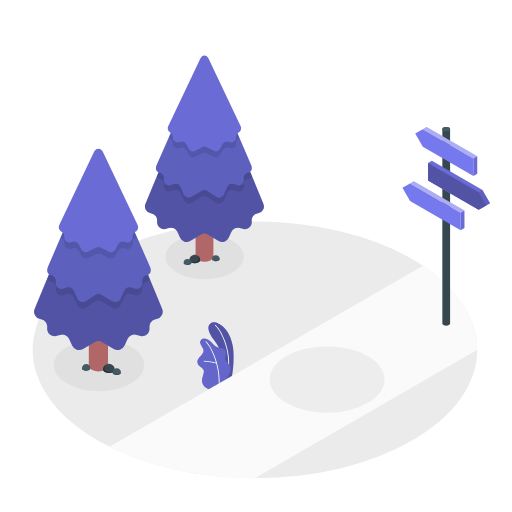
t = 0.00 s
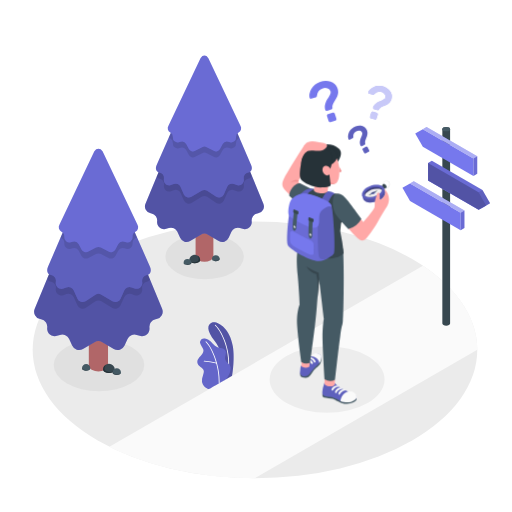
t = 0.70 s
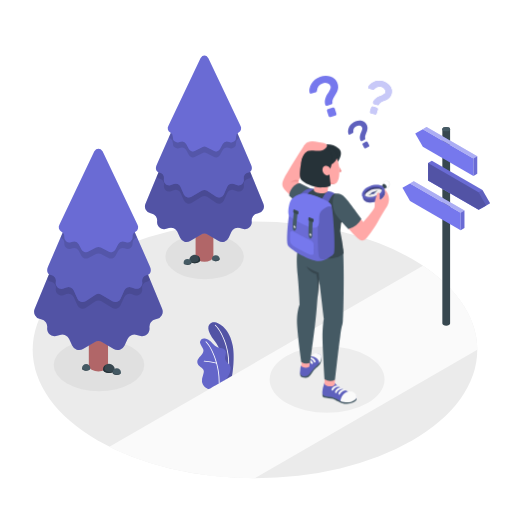
t = 0.89 s
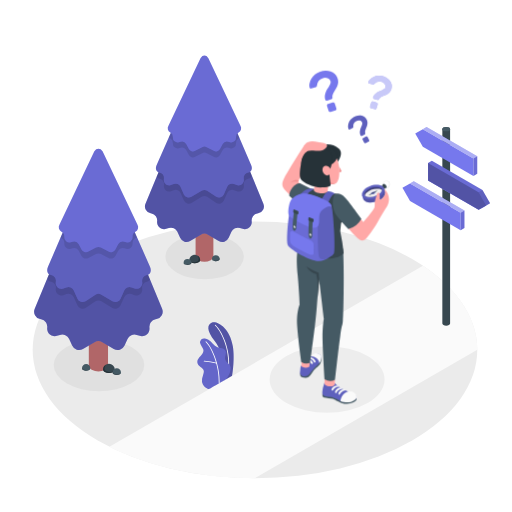
t = 1.08 s
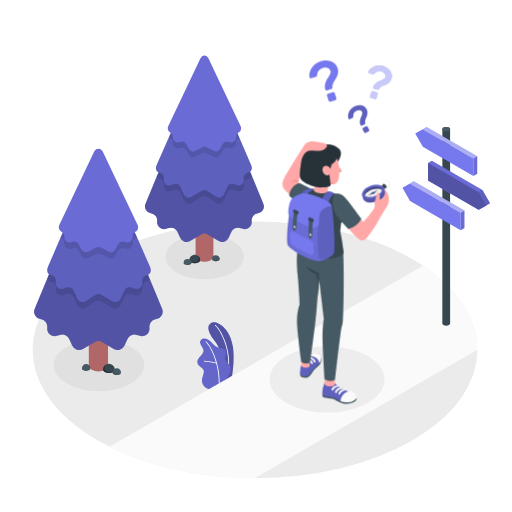
t = 1.45 s
t = 1.83 s: frame unchanged from t = 1.08 s, image omitted

The animated SVG that drew these frames (rendered in a browser with its animation timeline set to each time). Animation: 3 CSS @keyframes rules; one cycle of 2.20 s, repeats indefinitely.

<svg class="animated" id="freepik_stories-lost" xmlns="http://www.w3.org/2000/svg" viewBox="0 0 500 500" version="1.1" xmlnsxlink="http://www.w3.org/1999/xlink" xmlnssvgjs="http://svgjs.com/svgjs"><style>svg#freepik_stories-lost:not(.animated) .animable {opacity: 0;}svg#freepik_stories-lost.animated #freepik--question-marks--inject-5 {animation: 0.7s 1 forwards ease-in slideUp,1.5s Infinite  linear floating;animation-delay: 0s,0.7s;}svg#freepik_stories-lost.animated #freepik--Character--inject-5 {animation: 0.5s 1 forwards cubic-bezier(.36,-0.01,.5,1.38) slideLeft;animation-delay: 0s;}            @keyframes slideUp {                0% {                    opacity: 0;                    transform: translateY(30px);                }                100% {                    opacity: 1;                    transform: inherit;                }            }                    @keyframes floating {                0% {                    opacity: 1;                    transform: translateY(0px);                }                50% {                    transform: translateY(-10px);                }                100% {                    opacity: 1;                    transform: translateY(0px);                }            }                    @keyframes slideLeft {                0% {                    opacity: 0;                    transform: translateX(-30px);                }                100% {                    opacity: 1;                    transform: translateX(0);                }            }        </style><g id="freepik--Floor--inject-5" class="animable" style="transform-origin: 249px 341.6px;"><g id="freepik--floor--inject-5" class="animable" style="transform-origin: 249px 341.6px;"><ellipse id="freepik--floor--inject-5" cx="249" cy="341.6" rx="217.1" ry="125.34" style="fill: rgb(235, 235, 235); transform-origin: 249px 341.6px;" class="animable"></ellipse><path id="freepik--Road--inject-5" d="M466.1,341.48c-.05-28.74-17.12-57.47-51.2-80.73l-1.83-1.23L106.83,436.33h0l1.89.93C149,457,198.9,466.91,248.78,466.94Z" style="fill: rgb(250, 250, 250); transform-origin: 286.465px 363.23px;" class="animable"></path></g></g><g id="freepik--Shadows--inject-5" class="animable" style="transform-origin: 214.03px 315.835px;"><ellipse id="freepik--Shadow--inject-5" cx="199.81" cy="250.7" rx="38.24" ry="22.08" style="fill: rgb(224, 224, 224); transform-origin: 199.81px 250.7px;" class="animable"></ellipse><g id="freepik--shadow--inject-5"><ellipse cx="319.42" cy="370.63" rx="56.15" ry="32.42" style="opacity: 0.05; transform-origin: 319.42px 370.63px;" class="animable"></ellipse></g><ellipse id="freepik--shadow--inject-5" cx="96.67" cy="356.54" rx="44.18" ry="25.51" style="fill: rgb(224, 224, 224); transform-origin: 96.67px 356.54px;" class="animable"></ellipse></g><g id="freepik--Trees--inject-5" class="animable" style="transform-origin: 145.528px 217.075px;"><g id="freepik--Pine--inject-5" class="animable" style="transform-origin: 199.653px 156.545px;"><path d="M191,143.5v107c0,1.28.85,2.57,2.55,3.55a13.62,13.62,0,0,0,12.28,0c1.7-1,2.55-2.27,2.55-3.55v-107Z" style="fill: rgb(177, 102, 104); transform-origin: 199.69px 199.506px;" id="el4jsvg3gi6vd" class="animable"></path><path d="M257.21,198.86,203.4,68.9h-7.5l-53.82,130a6.89,6.89,0,0,0,5,9.38l.88.17a6.87,6.87,0,0,1,5.48,7.6h0a6.89,6.89,0,0,0,8.85,7.43l2.66-.82a6.87,6.87,0,0,1,8.28,3.73l2.68,5.9a6.88,6.88,0,0,0,9.77,3.08l10.44-6.19a6.85,6.85,0,0,1,7,0l10.44,6.19a6.88,6.88,0,0,0,9.77-3.08l2.67-5.9a6.88,6.88,0,0,1,8.29-3.73l2.66.81a6.87,6.87,0,0,0,8.84-7.42h0a6.89,6.89,0,0,1,5.49-7.6l.88-.17A6.88,6.88,0,0,0,257.21,198.86Z" style="fill: rgb(118, 120, 237); transform-origin: 199.653px 152.615px;" id="elbuoy20x242e" class="animable"></path><g id="elwmqcgl8kws"><path d="M257.21,198.86,203.4,68.9h-7.5l-53.82,130a6.89,6.89,0,0,0,5,9.38l.88.17a6.87,6.87,0,0,1,5.48,7.6h0a6.89,6.89,0,0,0,8.85,7.43l2.66-.82a6.87,6.87,0,0,1,8.28,3.73l2.68,5.9a6.88,6.88,0,0,0,9.77,3.08l10.44-6.19a6.85,6.85,0,0,1,7,0l10.44,6.19a6.88,6.88,0,0,0,9.77-3.08l2.67-5.9a6.88,6.88,0,0,1,8.29-3.73l2.66.81a6.87,6.87,0,0,0,8.84-7.42h0a6.89,6.89,0,0,1,5.49-7.6l.88-.17A6.88,6.88,0,0,0,257.21,198.86Z" style="opacity: 0.3; transform-origin: 199.653px 152.615px;" class="animable"></path></g><g id="elq1yhfyxr78"><path d="M189.89,83.42l6-13.66h7.5l9.94,23.15,32.48,78.43a4,4,0,0,1-3.39,3.22h0a5.2,5.2,0,0,0-4.32,5.73l.11,1a5.19,5.19,0,0,1-7,5.46l-2.66-1a5.2,5.2,0,0,0-6.6,2.74l-3.3,7.41a5.22,5.22,0,0,1-7.42,2.35l-8.92-6a5.2,5.2,0,0,0-5.33,0l-9.95,6a5.22,5.22,0,0,1-7.42-2.35l-3.3-7.41a5.2,5.2,0,0,0-6.6-2.74l-2.66,1a5.2,5.2,0,0,1-7-5.46l.12-1a5.2,5.2,0,0,0-4.32-5.73,3.92,3.92,0,0,1-2.88-1.92Z" style="opacity: 0.1; transform-origin: 199.39px 134.369px;" class="animable"></path></g><path d="M245.21,161.08,203.4,63.71h-7.5L153,161.08c-1.54,3.13-.66,6.86,2.79,7.43a5.2,5.2,0,0,1,4.32,5.73l-.12,1a5.21,5.21,0,0,0,7,5.47l2.66-1a5.2,5.2,0,0,1,6.6,2.74l3.3,7.41a5.2,5.2,0,0,0,7.42,2.35l9.95-5.94a5.2,5.2,0,0,1,5.33,0l8.92,5.94a5.2,5.2,0,0,0,7.42-2.35l3.3-7.41a5.2,5.2,0,0,1,6.6-2.74l2.66,1a5.2,5.2,0,0,0,7-5.47l-.11-1a5.21,5.21,0,0,1,4.32-5.74h0C245.88,167.94,246.76,164.21,245.21,161.08Z" style="fill: rgb(118, 120, 237); transform-origin: 199.107px 128.329px;" id="els3qj02td83k" class="animable"></path><g id="elirr1ympjdv"><path d="M245.21,161.08,203.4,63.71h-7.5L153,161.08c-1.54,3.13-.66,6.86,2.79,7.43a5.2,5.2,0,0,1,4.32,5.73l-.12,1a5.21,5.21,0,0,0,7,5.47l2.66-1a5.2,5.2,0,0,1,6.6,2.74l3.3,7.41a5.2,5.2,0,0,0,7.42,2.35l9.95-5.94a5.2,5.2,0,0,1,5.33,0l8.92,5.94a5.2,5.2,0,0,0,7.42-2.35l3.3-7.41a5.2,5.2,0,0,1,6.6-2.74l2.66,1a5.2,5.2,0,0,0,7-5.47l-.11-1a5.21,5.21,0,0,1,4.32-5.74h0C245.88,167.94,246.76,164.21,245.21,161.08Z" style="opacity: 0.2; transform-origin: 199.107px 128.329px;" class="animable"></path></g><g id="el0avu5rwdd03t"><path d="M195.9,63.71h7.5l30.47,70.95a4.25,4.25,0,0,1-.77.54l-.23.13a4.72,4.72,0,0,0-2.38,4.49h0a4.68,4.68,0,0,1-5.86,4.93l-1.82-.48a4.68,4.68,0,0,0-5.32,2.32L215,151.24a4.7,4.7,0,0,1-6.3,1.94l-6.88-3.6a4.69,4.69,0,0,0-4.34,0l-6.88,3.6a4.7,4.7,0,0,1-6.3-1.94l-2.49-4.65a4.69,4.69,0,0,0-5.33-2.32l-1.81.48a4.68,4.68,0,0,1-5.86-4.93,4.69,4.69,0,0,0-2.38-4.48l-.23-.13a4.73,4.73,0,0,1-1.29-1.09Z" style="opacity: 0.1; transform-origin: 199.39px 108.709px;" class="animable"></path></g><path d="M234.8,122.78,203.37,56.71l-.25-.4a4,4,0,0,0-6.94,0l-.25.41L164.5,122.78a4.68,4.68,0,0,0,1.7,6.55l.23.13a4.7,4.7,0,0,1,2.38,4.48,4.68,4.68,0,0,0,5.86,4.93l1.81-.48a4.7,4.7,0,0,1,5.33,2.32l2.49,4.65a4.69,4.69,0,0,0,6.3,1.94l6.88-3.59a4.69,4.69,0,0,1,4.34,0l6.88,3.59a4.69,4.69,0,0,0,6.3-1.94l2.49-4.65a4.69,4.69,0,0,1,5.32-2.32l1.82.48a4.68,4.68,0,0,0,5.86-4.93h0a4.7,4.7,0,0,1,2.38-4.48l.23-.13A4.68,4.68,0,0,0,234.8,122.78Z" style="fill: rgb(118, 120, 237); transform-origin: 199.65px 101.065px;" id="elvftsakisi8d" class="animable"></path><g id="ell0wtnlz8kan"><path d="M234.8,122.78,203.37,56.71l-.25-.4a4,4,0,0,0-6.94,0l-.25.41L164.5,122.78a4.68,4.68,0,0,0,1.7,6.55l.23.13a4.7,4.7,0,0,1,2.38,4.48,4.68,4.68,0,0,0,5.86,4.93l1.81-.48a4.7,4.7,0,0,1,5.33,2.32l2.49,4.65a4.69,4.69,0,0,0,6.3,1.94l6.88-3.59a4.69,4.69,0,0,1,4.34,0l6.88,3.59a4.69,4.69,0,0,0,6.3-1.94l2.49-4.65a4.69,4.69,0,0,1,5.32-2.32l1.82.48a4.68,4.68,0,0,0,5.86-4.93h0a4.7,4.7,0,0,1,2.38-4.48l.23-.13A4.68,4.68,0,0,0,234.8,122.78Z" style="opacity: 0.1; transform-origin: 199.65px 101.065px;" class="animable"></path></g><path d="M195.46,253.82a5.34,5.34,0,0,0-10.67,0v.3a2.73,2.73,0,0,0,1.56,2,8.37,8.37,0,0,0,7.55,0,2.75,2.75,0,0,0,1.56-2v-.3Z" style="fill: rgb(55, 71, 79); transform-origin: 190.125px 252.865px;" id="elbkvjz932mo6" class="animable"></path><path d="M193.9,256.15a2.75,2.75,0,0,0,1.56-2v-.3a5.33,5.33,0,0,0-2.78-4.53c0,.06,2.66,3.35.72,5.55-1.34,1.52-6,1.8-8,.6a3.61,3.61,0,0,0,.92.71A8.37,8.37,0,0,0,193.9,256.15Z" style="fill: rgb(38, 50, 56); transform-origin: 190.43px 253.196px;" id="elrsi7gwmofh" class="animable"></path><path d="M186.83,256.51a3.77,3.77,0,0,0-7.53,0v.21a1.93,1.93,0,0,0,1.1,1.43,5.89,5.89,0,0,0,5.33,0,1.93,1.93,0,0,0,1.1-1.43.41.41,0,0,0,0-.11A.34.34,0,0,0,186.83,256.51Z" style="fill: rgb(69, 90, 100); transform-origin: 183.067px 255.861px;" id="elr1ru9dr4c2b" class="animable"></path><path d="M185.73,258.15a1.93,1.93,0,0,0,1.1-1.43.41.41,0,0,0,0-.11.34.34,0,0,0,0-.1,3.71,3.71,0,0,0-.25-1.25c.09,1.61-.67,2.59-3.05,2.9s-3.94-.71-4.14-1.08a2.14,2.14,0,0,0,1,1.07A5.89,5.89,0,0,0,185.73,258.15Z" style="fill: rgb(55, 71, 79); transform-origin: 183.112px 257.025px;" id="el018pf3zaqtom" class="animable"></path><path d="M214.46,252.74a3.74,3.74,0,0,0-7.47,0,.34.34,0,0,0,0,.1.41.41,0,0,0,0,.11,1.88,1.88,0,0,0,1.09,1.42,5.87,5.87,0,0,0,5.29,0,1.91,1.91,0,0,0,1.09-1.42v-.21Z" style="fill: rgb(69, 90, 100); transform-origin: 210.723px 252.097px;" id="el8rywnrqa4ah" class="animable"></path><path d="M213.37,254.37a1.91,1.91,0,0,0,1.09-1.42v-.21a3.6,3.6,0,0,0-.25-1.24c.09,1.6-.67,2.57-3,2.87s-3.91-.7-4.11-1.06a2.16,2.16,0,0,0,1,1.06A5.87,5.87,0,0,0,213.37,254.37Z" style="fill: rgb(55, 71, 79); transform-origin: 210.78px 253.247px;" id="el3jh6kg59pxg" class="animable"></path></g><g id="freepik--pine--inject-5" class="animable" style="transform-origin: 96.0978px 255.667px;"><path d="M105.5,241.57V357.16c0,1.39-.92,2.78-2.75,3.84a14.72,14.72,0,0,1-13.28,0c-1.83-1.06-2.74-2.45-2.74-3.84V241.57Z" style="fill: rgb(177, 102, 104); transform-origin: 96.115px 302.076px;" id="el3yzs2btgdzl" class="animable"></path><path d="M33.91,301.4,92.06,161h8.1l58.16,140.46a7.43,7.43,0,0,1-5.42,10.13l-1,.19a7.44,7.44,0,0,0-5.93,8.21h0a7.43,7.43,0,0,1-9.56,8l-2.87-.88a7.43,7.43,0,0,0-9,4l-2.89,6.38a7.43,7.43,0,0,1-10.56,3.32L99.9,334.12a7.46,7.46,0,0,0-7.58,0L81,340.81a7.43,7.43,0,0,1-10.56-3.32l-2.89-6.38a7.43,7.43,0,0,0-9-4l-2.88.88a7.43,7.43,0,0,1-9.56-8h0a7.42,7.42,0,0,0-5.92-8.21l-1-.19A7.43,7.43,0,0,1,33.91,301.4Z" style="fill: rgb(118, 120, 237); transform-origin: 96.0978px 251.426px;" id="elo7rg0fgi1f" class="animable"></path><g id="elsoung0x68c"><path d="M33.91,301.4,92.06,161h8.1l58.16,140.46a7.43,7.43,0,0,1-5.42,10.13l-1,.19a7.44,7.44,0,0,0-5.93,8.21h0a7.43,7.43,0,0,1-9.56,8l-2.87-.88a7.43,7.43,0,0,0-9,4l-2.89,6.38a7.43,7.43,0,0,1-10.56,3.32L99.9,334.12a7.46,7.46,0,0,0-7.58,0L81,340.81a7.43,7.43,0,0,1-10.56-3.32l-2.89-6.38a7.43,7.43,0,0,0-9-4l-2.88.88a7.43,7.43,0,0,1-9.56-8h0a7.42,7.42,0,0,0-5.92-8.21l-1-.19A7.43,7.43,0,0,1,33.91,301.4Z" style="opacity: 0.3; transform-origin: 96.0978px 251.426px;" class="animable"></path></g><g id="elx8da2qktwp"><path d="M106.66,176.64l-6.5-14.76h-8.1l-10.74,25-35.1,84.76a4.32,4.32,0,0,0,3.66,3.47h0a5.63,5.63,0,0,1,4.67,6.2l-.12,1.08a5.62,5.62,0,0,0,7.58,5.9l2.87-1.1a5.63,5.63,0,0,1,7.14,3l3.56,8a5.61,5.61,0,0,0,8,2.54l9.65-6.42a5.6,5.6,0,0,1,5.75,0l10.77,6.42a5.62,5.62,0,0,0,8-2.54l3.56-8a5.63,5.63,0,0,1,7.14-3l2.87,1.1a5.62,5.62,0,0,0,7.58-5.9l-.12-1.08a5.63,5.63,0,0,1,4.67-6.2,4.22,4.22,0,0,0,3.11-2.07Z" style="opacity: 0.1; transform-origin: 96.39px 231.701px;" class="animable"></path></g><path d="M46.87,260.56,92.06,155.34h8.1l46.32,105.22c1.66,3.39.71,7.42-3,8a5.63,5.63,0,0,0-4.67,6.2l.12,1.07a5.62,5.62,0,0,1-7.58,5.9l-2.87-1.09a5.63,5.63,0,0,0-7.14,3l-3.56,8a5.63,5.63,0,0,1-8,2.54L99,287.75a5.6,5.6,0,0,0-5.75,0l-9.65,6.43a5.63,5.63,0,0,1-8-2.54l-3.56-8a5.63,5.63,0,0,0-7.14-3L62,281.76a5.62,5.62,0,0,1-7.58-5.9l.12-1.08a5.62,5.62,0,0,0-4.67-6.19h0C46.16,268,45.2,263.94,46.87,260.56Z" style="fill: rgb(118, 120, 237); transform-origin: 96.6728px 225.152px;" id="eljlx6edkfon" class="animable"></path><g id="elj7do72xyx6"><path d="M46.87,260.56,92.06,155.34h8.1l46.32,105.22c1.66,3.39.71,7.42-3,8a5.63,5.63,0,0,0-4.67,6.2l.12,1.07a5.62,5.62,0,0,1-7.58,5.9l-2.87-1.09a5.63,5.63,0,0,0-7.14,3l-3.56,8a5.63,5.63,0,0,1-8,2.54L99,287.75a5.6,5.6,0,0,0-5.75,0l-9.65,6.43a5.63,5.63,0,0,1-8-2.54l-3.56-8a5.63,5.63,0,0,0-7.14-3L62,281.76a5.62,5.62,0,0,1-7.58-5.9l.12-1.08a5.62,5.62,0,0,0-4.67-6.19h0C46.16,268,45.2,263.94,46.87,260.56Z" style="opacity: 0.2; transform-origin: 96.6728px 225.152px;" class="animable"></path></g><g id="eledf50a5syk"><path d="M100.16,155.34h-8.1L59.13,232a4.92,4.92,0,0,0,.83.58l.25.14a5.06,5.06,0,0,1,2.57,4.85h0a5.07,5.07,0,0,0,6.34,5.33l2-.52a5.05,5.05,0,0,1,5.75,2.5l2.7,5a5.05,5.05,0,0,0,6.8,2.09l7.44-3.88a5,5,0,0,1,4.69,0l7.43,3.88a5.07,5.07,0,0,0,6.81-2.09l2.69-5a5.07,5.07,0,0,1,5.76-2.5l2,.52a5.06,5.06,0,0,0,6.33-5.33,5.07,5.07,0,0,1,2.57-4.84l.26-.15a4.75,4.75,0,0,0,1.38-1.17Z" style="opacity: 0.1; transform-origin: 96.43px 203.944px;" class="animable"></path></g><path d="M58.13,219.18l34-71.4.26-.43a4.32,4.32,0,0,1,7.5,0l.28.44,34,71.39a5.07,5.07,0,0,1-1.83,7.08l-.26.14a5.07,5.07,0,0,0-2.57,4.84,5.06,5.06,0,0,1-6.33,5.33l-2-.52a5.07,5.07,0,0,0-5.76,2.5l-2.69,5a5.07,5.07,0,0,1-6.81,2.09l-7.43-3.88a5,5,0,0,0-4.69,0l-7.44,3.88a5.05,5.05,0,0,1-6.8-2.09l-2.7-5a5.05,5.05,0,0,0-5.75-2.5l-2,.52a5.07,5.07,0,0,1-6.34-5.33h0a5,5,0,0,0-2.57-4.84l-.25-.15A5.06,5.06,0,0,1,58.13,219.18Z" style="fill: rgb(118, 120, 237); transform-origin: 96.149px 195.697px;" id="el27cl5vupedx" class="animable"></path><g id="elzgbhcjl909r"><path d="M58.13,219.18l34-71.4.26-.43a4.32,4.32,0,0,1,7.5,0l.28.44,34,71.39a5.07,5.07,0,0,1-1.83,7.08l-.26.14a5.07,5.07,0,0,0-2.57,4.84,5.06,5.06,0,0,1-6.33,5.33l-2-.52a5.07,5.07,0,0,0-5.76,2.5l-2.69,5a5.07,5.07,0,0,1-6.81,2.09l-7.43-3.88a5,5,0,0,0-4.69,0l-7.44,3.88a5.05,5.05,0,0,1-6.8-2.09l-2.7-5a5.05,5.05,0,0,0-5.75-2.5l-2,.52a5.07,5.07,0,0,1-6.34-5.33h0a5,5,0,0,0-2.57-4.84l-.25-.15A5.06,5.06,0,0,1,58.13,219.18Z" style="opacity: 0.1; transform-origin: 96.149px 195.697px;" class="animable"></path></g><path d="M100.64,360.79a5.77,5.77,0,0,1,11.53,0v.32a3,3,0,0,1-1.68,2.2,9,9,0,0,1-8.16,0,3,3,0,0,1-1.69-2.2v-.32Z" style="fill: rgb(55, 71, 79); transform-origin: 106.405px 359.774px;" id="eldafua8yjovv" class="animable"></path><path d="M102.33,363.31a3,3,0,0,1-1.69-2.2v-.32a5.76,5.76,0,0,1,3-4.89c0,.05-2.87,3.61-.77,6,1.45,1.64,6.43,1.94,8.61.65a4.79,4.79,0,0,1-1,.77A9,9,0,0,1,102.33,363.31Z" style="fill: rgb(38, 50, 56); transform-origin: 106.06px 360.095px;" id="el7f70hew7ves" class="animable"></path><path d="M110,363.69a4.07,4.07,0,0,1,8.14,0,.45.45,0,0,1,0,.11.49.49,0,0,1,0,.12,2.07,2.07,0,0,1-1.19,1.55,6.36,6.36,0,0,1-5.76,0,2.12,2.12,0,0,1-1.19-1.55v-.23Z" style="fill: rgb(69, 90, 100); transform-origin: 114.072px 362.89px;" id="elb8ygytrcu8" class="animable"></path><path d="M111.15,365.47a2.12,2.12,0,0,1-1.19-1.55v-.23a4.06,4.06,0,0,1,.28-1.35c-.1,1.75.72,2.8,3.3,3.13s4.25-.76,4.47-1.16a2.33,2.33,0,0,1-1.1,1.16A6.36,6.36,0,0,1,111.15,365.47Z" style="fill: rgb(55, 71, 79); transform-origin: 113.985px 364.25px;" id="el22wayzd9dfx" class="animable"></path><path d="M80.11,359.62a4,4,0,0,1,8.07,0,.61.61,0,0,1,0,.22A2,2,0,0,1,87,361.38a6.31,6.31,0,0,1-5.71,0,2.07,2.07,0,0,1-1.18-1.54.61.61,0,0,1,0-.22Z" style="fill: rgb(69, 90, 100); transform-origin: 84.145px 358.824px;" id="elpm9aa7mflcf" class="animable"></path><path d="M81.29,361.38a2.07,2.07,0,0,1-1.18-1.54.61.61,0,0,1,0-.22,3.9,3.9,0,0,1,.27-1.34c-.1,1.73.72,2.78,3.27,3.11s4.22-.76,4.44-1.16A2.33,2.33,0,0,1,87,361.38,6.31,6.31,0,0,1,81.29,361.38Z" style="fill: rgb(55, 71, 79); transform-origin: 84.095px 360.171px;" id="elqrc8j7wt4hj" class="animable"></path></g><g id="freepik--Plants--inject-5" class="animable" style="transform-origin: 210.41px 347.216px;"><path d="M220.8,370.33l5.86-3.35s2.81-15.48.71-28.79c-3-18.71-15.69-25.16-20.32-23.3s-5.71,7.4,2.64,18.21C214.62,339.48,221,353,220.8,370.33Z" style="fill: rgb(118, 120, 237); transform-origin: 215.817px 342.457px;" id="elt7qwnpv7oa" class="animable"></path><g id="elc05lx8gk6ht"><path d="M220.8,370.33l5.86-3.35s2.81-15.48.71-28.79c-3-18.71-15.69-25.16-20.32-23.3s-5.71,7.4,2.64,18.21C214.62,339.48,221,353,220.8,370.33Z" style="opacity: 0.3; transform-origin: 215.817px 342.457px;" class="animable"></path></g><path d="M222.93,362.9h-.06a.42.42,0,0,1-.36-.47c2.42-17.52-4.62-36.71-12.54-44.44a.42.42,0,0,1,0-.59.41.41,0,0,1,.59,0c8.06,7.88,15.24,27.38,12.78,45.16A.43.43,0,0,1,222.93,362.9Z" style="fill: rgb(255, 255, 255); transform-origin: 216.84px 340.087px;" id="eluney599wf8" class="animable"></path><path d="M204.55,379.71c-.92.54-2.83-.63-3.56-1.12a8.79,8.79,0,0,1-2.94-3.37,8.25,8.25,0,0,1-.73-5,18.43,18.43,0,0,1,.63-2.64c.24-.86.49-1.71.73-2.57a6.38,6.38,0,0,0,.38-2.59c-.22-1.75-1.78-3-3.2-4s-3.2-2.72-3.19-4.83a7.47,7.47,0,0,1,1.86-4.43c1-1.28,2.21-2.41,3.13-3.76a5.19,5.19,0,0,0,1.06-3.28,5.63,5.63,0,0,0-.71-2.05,28.89,28.89,0,0,1-2.25-4.11,4.17,4.17,0,0,1,.71-4.38,4.87,4.87,0,0,1,3.64-.9,8.36,8.36,0,0,1,3.38,1.19c3.35,1.86,5.27,5.84,8.83,7.27a32.89,32.89,0,0,0,4.3,1.05,5.34,5.34,0,0,1,3.56,2.44c1.3,2.61-1.12,5.82-.2,8.59.81,2.45,3.19,3.39,4.53,5.6a5.23,5.23,0,0,1,.62,3.21,15.5,15.5,0,0,1-1.35,5.42,38,38,0,0,1-3,4.89C220.75,370.38,204.7,379.63,204.55,379.71Z" style="fill: rgb(118, 120, 237); transform-origin: 208.921px 355.236px;" id="elbdsos7yh1e" class="animable"></path><g id="el9krobgtr1yt"><path d="M204.55,379.71c-.92.54-2.83-.63-3.56-1.12a8.79,8.79,0,0,1-2.94-3.37,8.25,8.25,0,0,1-.73-5,18.43,18.43,0,0,1,.63-2.64c.24-.86.49-1.71.73-2.57a6.38,6.38,0,0,0,.38-2.59c-.22-1.75-1.78-3-3.2-4s-3.2-2.72-3.19-4.83a7.47,7.47,0,0,1,1.86-4.43c1-1.28,2.21-2.41,3.13-3.76a5.19,5.19,0,0,0,1.06-3.28,5.63,5.63,0,0,0-.71-2.05,28.89,28.89,0,0,1-2.25-4.11,4.17,4.17,0,0,1,.71-4.38,4.87,4.87,0,0,1,3.64-.9,8.36,8.36,0,0,1,3.38,1.19c3.35,1.86,5.27,5.84,8.83,7.27a32.89,32.89,0,0,0,4.3,1.05,5.34,5.34,0,0,1,3.56,2.44c1.3,2.61-1.12,5.82-.2,8.59.81,2.45,3.19,3.39,4.53,5.6a5.23,5.23,0,0,1,.62,3.21,15.5,15.5,0,0,1-1.35,5.42,38,38,0,0,1-3,4.89C220.75,370.38,204.7,379.63,204.55,379.71Z" style="opacity: 0.15; transform-origin: 208.921px 355.236px;" class="animable"></path></g><path d="M214.06,374.65h0a.43.43,0,0,1-.41-.44c.69-16.58-7.12-34.88-12.8-40.2a.41.41,0,0,1,0-.59.42.42,0,0,1,.59,0c5.8,5.43,13.77,24,13.07,40.85A.43.43,0,0,1,214.06,374.65Z" style="fill: rgb(255, 255, 255); transform-origin: 207.639px 353.975px;" id="elwfwqk03y1d" class="animable"></path><path d="M211.58,355.06a.32.32,0,0,1-.13,0,56.28,56.28,0,0,0-12-1.94.42.42,0,1,1,0-.83,57.29,57.29,0,0,1,12.24,2,.44.44,0,0,1,.28.53A.42.42,0,0,1,211.58,355.06Z" style="fill: rgb(255, 255, 255); transform-origin: 205.475px 353.676px;" id="el2vetwi9zdmu" class="animable"></path></g></g><g id="freepik--Signals--inject-5" class="animable" style="transform-origin: 435.795px 221.02px;"><g id="freepik--Signal--inject-5" class="animable" style="transform-origin: 435.795px 221.02px;"><path d="M439.55,126.11a1.91,1.91,0,0,0-1.1-1.51,6,6,0,0,0-5.36,0,1.92,1.92,0,0,0-1.11,1.51h0V315.94c0,1.18,1.69,2.14,3.78,2.14s3.79-1,3.79-2.14h0V126.11Z" style="fill: rgb(55, 71, 79); transform-origin: 435.765px 221.024px;" id="elnfc6eaymckk" class="animable"></path><ellipse cx="435.76" cy="126.11" rx="3.79" ry="2.15" style="fill: rgb(69, 90, 100); transform-origin: 435.76px 126.11px;" id="elxui7djhxc3k" class="animable"></ellipse><polygon points="478.59 198.43 471.16 185.55 421.74 157.04 418 159.2 418 176.36 467.42 204.87 471.23 202.77 478.59 198.43" style="fill: rgb(118, 120, 237); transform-origin: 448.295px 180.955px;" id="eldcdtlim4w4" class="animable"></polygon><polygon points="418 159.2 467.42 187.71 474.85 200.58 467.42 204.87 418 176.36 418 159.2" style="fill: rgb(118, 120, 237); transform-origin: 446.425px 182.035px;" id="elv1zloomc9ld" class="animable"></polygon><g id="elq38yrunwb0n"><g style="opacity: 0.3; transform-origin: 446.435px 182.035px;" class="animable"><polygon points="418 159.2 467.42 187.71 474.87 200.62 467.42 204.87 418 176.36 418 159.2" id="el4utilfkpmin" class="animable" style="transform-origin: 446.435px 182.035px;"></polygon></g></g><g id="el4o9gp7c7ns5"><polygon points="471.16 185.55 467.42 187.71 418 159.2 421.74 157.04 471.16 185.55" style="opacity: 0.1; transform-origin: 444.58px 172.375px;" class="animable"></polygon></g><g id="elbag56kz0o16"><polygon points="467.42 187.71 471.16 185.55 478.59 198.43 474.87 200.62 467.42 187.71" style="opacity: 0.2; transform-origin: 473.005px 193.085px;" class="animable"></polygon></g><polygon points="462.34 154.7 412.92 126.14 405.49 130.43 412.92 143.31 462.34 171.86 462.34 154.7" style="fill: rgb(118, 120, 237); transform-origin: 433.915px 149px;" id="else1yid5u6v" class="animable"></polygon><polygon points="412.92 126.14 416.55 123.96 466.05 152.56 462.34 154.7 412.92 126.14" style="fill: rgb(118, 120, 237); transform-origin: 439.485px 139.33px;" id="el5mbvi0165gy" class="animable"></polygon><g id="eltb20urbqzlh"><g style="opacity: 0.4; transform-origin: 439.485px 139.33px;" class="animable"><polygon points="412.92 126.14 416.55 123.96 466.05 152.56 462.34 154.7 412.92 126.14" style="fill: rgb(255, 255, 255); transform-origin: 439.485px 139.33px;" id="el7sba3c0glvt" class="animable"></polygon></g></g><polygon points="466.05 169.72 462.34 171.86 462.34 154.7 466.05 152.56 466.05 169.72" style="fill: rgb(118, 120, 237); transform-origin: 464.195px 162.21px;" id="elxh7ihtgtzcj" class="animable"></polygon><g id="el723r7rahn6n"><polygon points="466.05 169.72 462.34 171.86 462.34 154.7 466.05 152.56 466.05 169.72" style="opacity: 0.1; transform-origin: 464.195px 162.21px;" class="animable"></polygon></g><polygon points="449.85 207.74 400.43 179.18 393 183.47 400.43 196.35 449.85 224.9 449.85 207.74" style="fill: rgb(118, 120, 237); transform-origin: 421.425px 202.04px;" id="el5y8gy2guwam" class="animable"></polygon><polygon points="400.43 179.18 404.07 177 453.56 205.6 449.85 207.74 400.43 179.18" style="fill: rgb(118, 120, 237); transform-origin: 426.995px 192.37px;" id="elomfwa33483n" class="animable"></polygon><g id="ela42cbdwx8dm"><g style="opacity: 0.4; transform-origin: 426.995px 192.37px;" class="animable"><polygon points="400.43 179.18 404.07 177 453.56 205.6 449.85 207.74 400.43 179.18" style="fill: rgb(255, 255, 255); transform-origin: 426.995px 192.37px;" id="elqbn72b1p8t8" class="animable"></polygon></g></g><polygon points="453.56 222.76 449.85 224.9 449.85 207.74 453.56 205.6 453.56 222.76" style="fill: rgb(118, 120, 237); transform-origin: 451.705px 215.25px;" id="elkabh7nk3se9" class="animable"></polygon><g id="eldqd3a7uplh7"><polygon points="453.56 222.76 449.85 224.9 449.85 207.74 453.56 205.6 453.56 222.76" style="opacity: 0.1; transform-origin: 451.705px 215.25px;" class="animable"></polygon></g></g></g><g id="freepik--question-marks--inject-5" class="animable animator-active" style="transform-origin: 342.392px 114.415px;"><g id="freepik--question-marks--inject-5" class="animable" style="transform-origin: 342.392px 114.415px;"><path d="M312.66,79.91a18.53,18.53,0,0,1,5.19-.93,14.3,14.3,0,0,1,5,.67A11.38,11.38,0,0,1,327,82.07a11.11,11.11,0,0,1,3.25,8.31,11.9,11.9,0,0,1-.79,3.45,18.9,18.9,0,0,1-1.53,3.09c-.6,1-1.17,1.91-1.7,2.79a16,16,0,0,0-1.3,2.63,4.72,4.72,0,0,0-.27,2.55,2.18,2.18,0,0,1-.15,1.19,1.26,1.26,0,0,1-.83.76l-4.12,1.36a1.57,1.57,0,0,1-1.2-.09,1.27,1.27,0,0,1-.75-.89,10,10,0,0,1-.33-4,13.79,13.79,0,0,1,.95-3.5,20.22,20.22,0,0,1,1.62-3.1q.94-1.44,1.71-2.76a13,13,0,0,0,1.16-2.49,3.61,3.61,0,0,0,0-2.32,4.3,4.3,0,0,0-2.86-2.81,7.76,7.76,0,0,0-5.05.19q-4.6,1.52-5.25,6.85a3,3,0,0,1-.28,1.08,1.4,1.4,0,0,1-.9.63L304,96.43a1.23,1.23,0,0,1-.94-.05,1.18,1.18,0,0,1-.64-.75,8.79,8.79,0,0,1-.12-4.26,14.23,14.23,0,0,1,1.8-4.57,17,17,0,0,1,3.53-4.08A14.8,14.8,0,0,1,312.66,79.91ZM325,110a1.57,1.57,0,0,1,1.94,1l1.58,4.78a1.49,1.49,0,0,1-.09,1.17,1.52,1.52,0,0,1-.89.78l-4.66,1.54a1.57,1.57,0,0,1-1.95-1l-1.58-4.77a1.56,1.56,0,0,1,1-1.95Z" style="fill: rgb(118, 120, 237); transform-origin: 316.177px 99.1528px;" id="elxu4d5w0wrdp" class="animable"></path><path d="M345.69,124.11a13,13,0,0,1,3.44-1.22,9.88,9.88,0,0,1,3.46-.11,7.78,7.78,0,0,1,3.09,1.19A6.79,6.79,0,0,1,358,126.6a7,7,0,0,1,.84,2.66,8.52,8.52,0,0,1-.14,2.43A13.39,13.39,0,0,1,358,134l-.84,2.09a11.87,11.87,0,0,0-.59,1.94,3.2,3.2,0,0,0,.11,1.77,1.47,1.47,0,0,1,0,.83.89.89,0,0,1-.48.61l-2.65,1.39a1.13,1.13,0,0,1-.83.08.86.86,0,0,1-.61-.53,6.8,6.8,0,0,1-.68-2.69,9.71,9.71,0,0,1,.25-2.49,13.37,13.37,0,0,1,.76-2.29c.31-.73.59-1.42.85-2.08a9.18,9.18,0,0,0,.51-1.82,2.61,2.61,0,0,0-.25-1.59,3,3,0,0,0-2.27-1.59,5.37,5.37,0,0,0-3.42.7,5.18,5.18,0,0,0-2.8,5.26,2,2,0,0,1-.07.77,1,1,0,0,1-.54.53l-2.83,1.49a.86.86,0,0,1-.65.07.83.83,0,0,1-.52-.44,6.15,6.15,0,0,1-.56-2.89,9.65,9.65,0,0,1,.71-3.31,11.57,11.57,0,0,1,1.94-3.18A10.34,10.34,0,0,1,345.69,124.11Zm11.81,19.1a1,1,0,0,1,.82-.07,1,1,0,0,1,.62.52l1.62,3.07a1.08,1.08,0,0,1,.07.81,1.09,1.09,0,0,1-.52.63l-3,1.57a1,1,0,0,1-.81.07,1,1,0,0,1-.63-.51l-1.61-3.08a1.07,1.07,0,0,1,.44-1.43Z" style="fill: rgb(118, 120, 237); transform-origin: 350.28px 136.271px;" id="eluwvkzdszu2i" class="animable"></path><g id="elln32y8ohpud"><g style="opacity: 0.2; transform-origin: 350.28px 136.271px;" class="animable"><path d="M345.69,124.11a13,13,0,0,1,3.44-1.22,9.88,9.88,0,0,1,3.46-.11,7.78,7.78,0,0,1,3.09,1.19A6.79,6.79,0,0,1,358,126.6a7,7,0,0,1,.84,2.66,8.52,8.52,0,0,1-.14,2.43A13.39,13.39,0,0,1,358,134l-.84,2.09a11.87,11.87,0,0,0-.59,1.94,3.2,3.2,0,0,0,.11,1.77,1.47,1.47,0,0,1,0,.83.89.89,0,0,1-.48.61l-2.65,1.39a1.13,1.13,0,0,1-.83.08.86.86,0,0,1-.61-.53,6.8,6.8,0,0,1-.68-2.69,9.71,9.71,0,0,1,.25-2.49,13.37,13.37,0,0,1,.76-2.29c.31-.73.59-1.42.85-2.08a9.18,9.18,0,0,0,.51-1.82,2.61,2.61,0,0,0-.25-1.59,3,3,0,0,0-2.27-1.59,5.37,5.37,0,0,0-3.42.7,5.18,5.18,0,0,0-2.8,5.26,2,2,0,0,1-.07.77,1,1,0,0,1-.54.53l-2.83,1.49a.86.86,0,0,1-.65.07.83.83,0,0,1-.52-.44,6.15,6.15,0,0,1-.56-2.89,9.65,9.65,0,0,1,.71-3.31,11.57,11.57,0,0,1,1.94-3.18A10.34,10.34,0,0,1,345.69,124.11Zm11.81,19.1a1,1,0,0,1,.82-.07,1,1,0,0,1,.62.52l1.62,3.07a1.08,1.08,0,0,1,.07.81,1.09,1.09,0,0,1-.52.63l-3,1.57a1,1,0,0,1-.81.07,1,1,0,0,1-.63-.51l-1.61-3.08a1.07,1.07,0,0,1,.44-1.43Z" id="elh21eekba3tn" class="animable" style="transform-origin: 350.28px 136.271px;"></path></g></g><path d="M368,110.29a1.21,1.21,0,0,1,.74.61,1.24,1.24,0,0,1,.1,1l-1.2,3.93a1.29,1.29,0,0,1-1.58.84l-3.84-1.17a1.23,1.23,0,0,1-.74-.62,1.2,1.2,0,0,1-.1-1l1.2-3.93a1.23,1.23,0,0,1,.62-.74,1.24,1.24,0,0,1,1-.1Zm6-25.93a15.2,15.2,0,0,1,3.91,1.83,11.55,11.55,0,0,1,3,2.8,9.34,9.34,0,0,1,1.62,3.57,8.23,8.23,0,0,1-.24,4.15,8.34,8.34,0,0,1-1.51,2.93,10.08,10.08,0,0,1-2.15,1.94,16.63,16.63,0,0,1-2.49,1.34L373.66,104a12.33,12.33,0,0,0-2.1,1.14,3.75,3.75,0,0,0-1.39,1.58,1.77,1.77,0,0,1-.66.72,1,1,0,0,1-.91.12l-3.4-1a1.29,1.29,0,0,1-.76-.62,1.06,1.06,0,0,1-.08-1,8.26,8.26,0,0,1,1.67-2.83,11.29,11.29,0,0,1,2.29-1.89,15.31,15.31,0,0,1,2.55-1.3c.87-.35,1.68-.7,2.44-1a11.11,11.11,0,0,0,1.95-1.11,3,3,0,0,0,1.11-1.55,3.53,3.53,0,0,0-.58-3.22,6.33,6.33,0,0,0-3.46-2.26,6.15,6.15,0,0,0-6.75,2.09,2.71,2.71,0,0,1-.69.6,1.23,1.23,0,0,1-.91,0l-3.62-1.1a1.12,1.12,0,0,1-.61-.48,1,1,0,0,1-.07-.81,7.2,7.2,0,0,1,1.94-2.9,11.44,11.44,0,0,1,3.36-2.2,13.79,13.79,0,0,1,4.28-1.06A12.26,12.26,0,0,1,374,84.36Z" style="fill: rgb(118, 120, 237); transform-origin: 371.158px 100.287px;" id="elzvlw067clu" class="animable"></path><g id="el8u3p4gug9cn"><g style="opacity: 0.6; transform-origin: 371.158px 100.287px;" class="animable"><path d="M368,110.29a1.21,1.21,0,0,1,.74.61,1.24,1.24,0,0,1,.1,1l-1.2,3.93a1.29,1.29,0,0,1-1.58.84l-3.84-1.17a1.23,1.23,0,0,1-.74-.62,1.2,1.2,0,0,1-.1-1l1.2-3.93a1.23,1.23,0,0,1,.62-.74,1.24,1.24,0,0,1,1-.1Zm6-25.93a15.2,15.2,0,0,1,3.91,1.83,11.55,11.55,0,0,1,3,2.8,9.34,9.34,0,0,1,1.62,3.57,8.23,8.23,0,0,1-.24,4.15,8.34,8.34,0,0,1-1.51,2.93,10.08,10.08,0,0,1-2.15,1.94,16.63,16.63,0,0,1-2.49,1.34L373.66,104a12.33,12.33,0,0,0-2.1,1.14,3.75,3.75,0,0,0-1.39,1.58,1.77,1.77,0,0,1-.66.72,1,1,0,0,1-.91.12l-3.4-1a1.29,1.29,0,0,1-.76-.62,1.06,1.06,0,0,1-.08-1,8.26,8.26,0,0,1,1.67-2.83,11.29,11.29,0,0,1,2.29-1.89,15.31,15.31,0,0,1,2.55-1.3c.87-.35,1.68-.7,2.44-1a11.11,11.11,0,0,0,1.95-1.11,3,3,0,0,0,1.11-1.55,3.53,3.53,0,0,0-.58-3.22,6.33,6.33,0,0,0-3.46-2.26,6.15,6.15,0,0,0-6.75,2.09,2.71,2.71,0,0,1-.69.6,1.23,1.23,0,0,1-.91,0l-3.62-1.1a1.12,1.12,0,0,1-.61-.48,1,1,0,0,1-.07-.81,7.2,7.2,0,0,1,1.94-2.9,11.44,11.44,0,0,1,3.36-2.2,13.79,13.79,0,0,1,4.28-1.06A12.26,12.26,0,0,1,374,84.36Z" style="fill: rgb(255, 255, 255); transform-origin: 371.158px 100.287px;" id="eldac6xbx347f" class="animable"></path></g></g></g></g><g id="freepik--Character--inject-5" class="animable" style="transform-origin: 328.199px 266.207px;"><g id="freepik--character--inject-5" class="animable" style="transform-origin: 328.199px 266.207px;"><path d="M313.7,348.64a12,12,0,0,1-.44,5.39c-1.06,2.82-3.2,4.07-4.47,5.17a21.4,21.4,0,0,0-3.71,4.32,18.26,18.26,0,0,1-3.88,4.65c-1.2,1-4.52,1-6.11.32s-2.12-1.32-2-3.88,7.93-3.28,7.93-3.28Z" style="fill: rgb(69, 90, 100); transform-origin: 303.451px 358.803px;" id="elrvol1ip3apl" class="animable"></path><path d="M294.28,357c-.67.24-.86,1.5-1,4-.12,1.9-1,4.66,1.62,5.91,2.09,1,5.47.44,6.94-1.33,1.82-2.19,3.06-4.13,5.65-6.81,2.25-2.32,4.56-3.07,5.63-7.77.69-3,.22-4.3-1.8-5.21-2.79-1.25-7.28,2.57-9.5,3.14C299.91,349.42,295,356.75,294.28,357Z" style="fill: rgb(118, 120, 237); transform-origin: 303.23px 356.472px;" id="elwag1vmaqxz" class="animable"></path><g id="elyioq8l0f5n"><path d="M294.28,357c-.67.24-.86,1.5-1,4-.12,1.9-1,4.66,1.62,5.91,2.09,1,5.47.44,6.94-1.33,1.82-2.19,3.06-4.13,5.65-6.81,2.25-2.32,4.56-3.07,5.63-7.77.69-3,.22-4.3-1.8-5.21-2.79-1.25-7.28,2.57-9.5,3.14C299.91,349.42,295,356.75,294.28,357Z" style="opacity: 0.2; transform-origin: 303.23px 356.472px;" class="animable"></path></g><path d="M301.81,348.92l.38-.12a7.25,7.25,0,0,1,6,4.11c.36.84-.81,1.46-1.48.8a7.75,7.75,0,0,0-6-4.09A3.26,3.26,0,0,1,301.81,348.92Z" style="fill: rgb(250, 250, 250); transform-origin: 304.484px 351.394px;" id="el8yogb148lak" class="animable"></path><path d="M300,350.32a7.21,7.21,0,0,1,5.57,4.07c.36.83-.81,1.45-1.48.8a7.41,7.41,0,0,0-5-3.89C299.37,351,299.68,350.61,300,350.32Z" style="fill: rgb(250, 250, 250); transform-origin: 302.364px 352.89px;" id="elg7u25iipxej" class="animable"></path><path d="M348.24,388.16c.39,2.14-.41,3.23-3.18,4.76s-7.1,2-11.6.58-6.63-3.43-8.5-3.94-6.53-.64-8.38-1.22-1.8-1.54-1.75-3.78Z" style="fill: rgb(69, 90, 100); transform-origin: 331.573px 389.455px;" id="eli7bk9fud2vn" class="animable"></path><path d="M316.87,373.82a51.23,51.23,0,0,0-1.46,5c-.42,1.86-1,5-.4,6.37s3.15,2.37,7.1,2.42c2.55,0,6.5,1.85,9.19,3.42s5.84,1.7,8.82,1.41c3.52-.35,7.2-2.31,7.79-3.75s.77-2.53-7.43-6.22c-.08,0-9.53-3.73-13.44-8.23Z" style="fill: rgb(118, 120, 237); transform-origin: 331.454px 383.192px;" id="elwexe5aw97af" class="animable"></path><g id="elr13dxhoxslk"><g style="opacity: 0.2; transform-origin: 331.454px 383.192px;" class="animable"><path d="M316.87,373.82a51.23,51.23,0,0,0-1.46,5c-.42,1.86-1,5-.4,6.37s3.15,2.37,7.1,2.42c2.55,0,6.5,1.85,9.19,3.42s5.84,1.7,8.82,1.41c3.52-.35,7.2-2.31,7.79-3.75s.77-2.53-7.43-6.22c-.08,0-9.53-3.73-13.44-8.23Z" id="elt6g3unhpei" class="animable" style="transform-origin: 331.454px 383.192px;"></path></g></g><path d="M332.42,391.59s.85-7.09,6.66-9c5.26-1.73,9.73,2.22,9.16,5.57C347.85,390.42,341.4,395.42,332.42,391.59Z" style="fill: rgb(250, 250, 250); transform-origin: 340.355px 387.58px;" id="el57s245t8bcx" class="animable"></path><path d="M337.65,381.23a6.73,6.73,0,0,0-4,1.67c-1.69,1.36-1.76,2.29-1.76,2.29a.87.87,0,0,1-1.49-.75s.46-3.57,5.19-4.21A1.94,1.94,0,0,1,337.65,381.23Z" style="fill: rgb(250, 250, 250); transform-origin: 334.018px 382.831px;" id="elfop2jcf805k" class="animable"></path><path d="M334.38,379.58a5.88,5.88,0,0,0-4,1.5c-1.69,1.37-1.72,2.47-1.72,2.47a.87.87,0,0,1-1.49-.75s.45-3.58,5.18-4.21A1.92,1.92,0,0,1,334.38,379.58Z" style="fill: rgb(250, 250, 250); transform-origin: 330.768px 381.192px;" id="elcibguvr2xej" class="animable"></path><path d="M331.14,377.65a5.89,5.89,0,0,0-4.1,1.22c-1.78,1.25-1.89,2.34-1.89,2.34a.88.88,0,0,1-1.44-.85s.71-3.53,5.47-3.85A1.92,1.92,0,0,1,331.14,377.65Z" style="fill: rgb(250, 250, 250); transform-origin: 327.415px 378.964px;" id="elqzem8l4j9as" class="animable"></path><path d="M294.36,352.93l-.1,4.82a7.55,7.55,0,0,0,7.78.36c.14-.29.63-5,.63-5Z" style="fill: rgb(255, 168, 167); transform-origin: 298.465px 355.974px;" id="eldwfm03d3enm" class="animable"></path><path d="M316.94,370.49s0,2.28-.08,3.59,1.47,3.28,5.47,3.22c2.8,0,4.78-.76,4.71-3.07l.07-3.33Z" style="fill: rgb(255, 168, 167); transform-origin: 321.984px 373.896px;" id="el95nwefru3lf" class="animable"></path><path d="M290,312c.47-10.16,2.65-14.57,2.65-14.57s-.53-12.57-1.91-28c-2.1-23.45-.24-26.92,4.58-37.35,0,0,38.87-4.24,39.74,12.15,1.09,20.41.44,61.86-.25,69s-.54.54-2.58,15.08c-1.62,11.49-5.1,42.55-5.1,42.55a10.8,10.8,0,0,1-10.17-.41s-2.46-38.14-1.95-46.44c.61-10.13,1.24-12.7,1.24-12.7s-4-32.93-4.55-38.23c0,0-.83,9.45-1.52,16.64s-.76,13-2.57,27.84c-1.42,11.66-4.81,36.81-4.81,36.81a9.67,9.67,0,0,1-8.57-.8S289.61,320.17,290,312Z" style="fill: rgb(69, 90, 100); transform-origin: 312.764px 301.762px;" id="el9phn51ap86" class="animable"></path><path d="M311.75,354.46s-.1-5.63-7.69-6.57l-.44.24a6.58,6.58,0,0,1,3.8-2.81c2.54-.63,4.52.06,5.81,1.8S313.09,353.39,311.75,354.46Z" style="fill: rgb(250, 250, 250); transform-origin: 308.678px 349.775px;" id="ely0tnya129n" class="animable"></path><path d="M311.68,273.12l-.5-6.73a54.54,54.54,0,0,1-12-6,16.13,16.13,0,0,0,9.68,7.34l1.21,6.61.1,15.45Z" style="fill: rgb(55, 71, 79); transform-origin: 305.43px 275.09px;" id="el8qe29fu6pjk" class="animable"></path><path d="M297.72,141.06c-2.13,2.66-17.88,28-20.18,32.77s-2.86,7.83.78,11.67c5.47,5.77,19.26,19.69,19.26,19.69l7.72-18.42-14.32-9,14-29.63Z" style="fill: rgb(255, 168, 167); transform-origin: 290.501px 173.125px;" id="elv701qje31bl" class="animable"></path><path d="M291,177.78s-3.92-1.38-7.19.74c0,0,2.58-3.64,7.92-2.27Z" style="fill: rgb(242, 143, 143); transform-origin: 287.77px 177.231px;" id="elcpotrgshiej" class="animable"></path><path d="M305.67,185.32,293,179c-4.67-.67-10.75,6.63-10.58,12.23l11.11,9.8Z" style="fill: rgb(69, 90, 100); transform-origin: 294.043px 189.994px;" id="elf8mkq7mqbmk" class="animable"></path><path d="M307.51,175.93l-.8,8.81h0c-2,.62-1.63,3.41-.46,5.13l-.23,2.59,13,1.17,1.95-14.87Z" style="fill: rgb(255, 168, 167); transform-origin: 313.131px 184.78px;" id="elolwz35w5dcp" class="animable"></path><path d="M293.25,191.14c1.44-3.91,7.12-6.92,10.57-6.65l2.89.25c-.8,1.6.36,2.74,2.46,3.35,2.7.78,7.67,1.22,10.6-.51l.09-.75s5.53,1.58,7.16,2.19c4.58,1.72,6.09,2.61,10.83,14.92,2,5.27.78,10.73-4.68,13.71-.41,3.26-.87,8.39-.87,8.39a187.15,187.15,0,0,1,3.31,21.17s-2.88,6.53-22.83,5.43c-15.45-.85-22.64-8.67-22.64-8.67.38-3.79,2.78-9.84,7.7-21.26C292,206.29,291.11,197,293.25,191.14Z" style="fill: rgb(55, 71, 79); transform-origin: 314.447px 218.619px;" id="elsi07y5czbmr" class="animable"></path><path d="M375.73,183h-.05a3.36,3.36,0,0,1,1.9-6.33.13.13,0,0,1,.12.15.12.12,0,0,1-.14.11,3.1,3.1,0,0,0-1.75,5.83.13.13,0,0,1,.05.18A.12.12,0,0,1,375.73,183Z" style="fill: rgb(224, 224, 224); transform-origin: 375.777px 179.826px;" id="ely3g1b4ocsm" class="animable"></path><path d="M373.69,180.28l.76.94a3.89,3.89,0,0,0,1.42,1.76l.75.93.57-.45h0a1.1,1.1,0,0,0,.38-1.17,3.65,3.65,0,0,0-2.07-2.57,1.11,1.11,0,0,0-1.23.13h0Z" style="fill: rgb(69, 90, 100); transform-origin: 375.651px 181.751px;" id="eltqy0m4brmzs" class="animable"></path><path d="M375.45,184c1,.38,1.65-.16,1.49-1.2a3.67,3.67,0,0,0-2.08-2.56c-1-.38-1.64.16-1.48,1.2A3.65,3.65,0,0,0,375.45,184Z" style="fill: rgb(38, 50, 56); transform-origin: 375.16px 182.12px;" id="elp031e3iez1a" class="animable"></path><path d="M372.93,181.76l2.09,2.59.89-.72h0a.81.81,0,0,0,.27-.84A2.61,2.61,0,0,0,374.7,181a.81.81,0,0,0-.88.08h0Z" style="fill: rgb(55, 71, 79); transform-origin: 374.569px 182.628px;" id="el1sd362o58td" class="animable"></path><path d="M353.67,190.93l1,3.21h0v0h0c.51,1.57,2.06,2.82,4.52,3.36,5,1.09,11.74-1.05,15.16-4.79,1.7-1.86,2.25-3.77,1.77-5.35h0v0h0l-1-3.21-1.27.64a8.51,8.51,0,0,0-2.24-.81c-5-1.09-11.74,1.05-15.16,4.79a8.71,8.71,0,0,0-1.36,1.94Z" style="fill: rgb(118, 120, 237); transform-origin: 364.978px 190.74px;" id="elnfj9n2y3yg" class="animable"></path><g id="eleu1c646inn9"><path d="M353.67,190.93l1,3.21h0v0h0c.51,1.57,2.06,2.82,4.52,3.36,5,1.09,11.74-1.05,15.16-4.79,1.7-1.86,2.25-3.77,1.77-5.35h0v0h0l-1-3.21-1.27.64a8.51,8.51,0,0,0-2.24-.81c-5-1.09-11.74,1.05-15.16,4.79a8.71,8.71,0,0,0-1.36,1.94Z" style="opacity: 0.3; transform-origin: 364.978px 190.74px;" class="animable"></path></g><path d="M376.88,183.36a3.38,3.38,0,0,1-1.2-.35.13.13,0,0,1-.05-.18.13.13,0,0,1,.18-.06,3,3,0,0,0,1.1.33,3.1,3.1,0,0,0,.65-6.16.12.12,0,0,1-.12-.14.13.13,0,0,1,.14-.12,3.36,3.36,0,1,1-.7,6.68Z" style="fill: rgb(224, 224, 224); transform-origin: 378.154px 180.035px;" id="elnr7l2o8p5ne" class="animable"></path><path d="M370.58,180.74c-4.95-1.1-11.74,1-15.17,4.79s-2.18,7.66,2.77,8.76,11.74-1.06,15.17-4.8S375.53,181.83,370.58,180.74Z" style="fill: rgb(118, 120, 237); transform-origin: 364.38px 187.513px;" id="elmj932x6jq7f" class="animable"></path><g id="el4ka25w4jilx"><path d="M370.58,180.74c-4.95-1.1-11.74,1-15.17,4.79s-2.18,7.66,2.77,8.76,11.74-1.06,15.17-4.8S375.53,181.83,370.58,180.74Z" style="opacity: 0.2; transform-origin: 364.38px 187.513px;" class="animable"></path></g><path d="M357,187a15.41,15.41,0,0,1,13.09-4.14,5.24,5.24,0,0,1,2.36,1.08,1.83,1.83,0,0,1,.6,1.71,5.11,5.11,0,0,1-1.33,2.37,15.41,15.41,0,0,1-13.09,4.14,5.09,5.09,0,0,1-2.35-1.07l-.1-.09C354.88,189.64,356.32,187.76,357,187Z" style="fill: rgb(118, 120, 237); transform-origin: 364.367px 187.51px;" id="elh228sbtwp6t" class="animable"></path><g id="elmpklv26hdm9"><path d="M357,187a15.41,15.41,0,0,1,13.09-4.14,5.24,5.24,0,0,1,2.36,1.08,1.83,1.83,0,0,1,.6,1.71,5.11,5.11,0,0,1-1.33,2.37,15.41,15.41,0,0,1-13.09,4.14,5.09,5.09,0,0,1-2.35-1.07l-.1-.09C354.88,189.64,356.32,187.76,357,187Z" style="opacity: 0.5; transform-origin: 364.367px 187.51px;" class="animable"></path></g><path d="M357.53,188.62a15.45,15.45,0,0,1,13.09-4.14,5.24,5.24,0,0,1,2.36,1.08l.09.09a5.11,5.11,0,0,1-1.33,2.37,15.41,15.41,0,0,1-13.09,4.14,5.09,5.09,0,0,1-2.35-1.07l-.1-.09A5.1,5.1,0,0,1,357.53,188.62Z" style="fill: rgb(240, 240, 240); transform-origin: 364.635px 188.321px;" id="elmfacagcb5k" class="animable"></path><path d="M363.18,188.33l-2.89,2.16c-.23.17,0,.34.35.21l3.85-1.58Z" style="fill: rgb(69, 90, 100); transform-origin: 362.344px 189.538px;" id="elprkbjyn131" class="animable"></path><path d="M365.51,188.55l2.89-2.16c.23-.17,0-.34-.35-.21l-3.85,1.58Z" style="fill: rgb(69, 90, 100); transform-origin: 366.346px 187.342px;" id="el1qzvb88ypgc" class="animable"></path><path d="M365.54,189.15a3.17,3.17,0,0,1-2.82.19c-.65-.39-.46-1.12.43-1.61a3.17,3.17,0,0,1,2.82-.19C366.62,187.93,366.43,188.66,365.54,189.15Z" style="fill: rgb(118, 120, 237); transform-origin: 364.345px 188.44px;" id="elq6hogtcga6k" class="animable"></path><path d="M365.11,188.9a2,2,0,0,1-1.81.12c-.43-.25-.3-.72.28-1a2,2,0,0,1,1.81-.12C365.82,188.11,365.69,188.58,365.11,188.9Z" style="fill: rgb(55, 71, 79); transform-origin: 364.345px 188.46px;" id="ele5as0skgbti" class="animable"></path><path d="M377,186.39a6.34,6.34,0,0,0-1.8-1.92l.83,2.64c.65,1.95-.77,4.51-2.18,6-.95,1-2.73,2.15-2.88,1.79-.2-.51.1-3-.41-5.26-.62-2.7-2.22-1.39-2.64.64-.23,1.11-1.43,3.94-1.77,6.09-.42,2.63.12,4.88-.67,6.78-.61,1.49-7,9.51-10.74,13.81-3.84-5.12-9-11.79-13.51-17.52-6.29-8.06-7.58-9.75-12.62-9.91-4,11.54,2.85,23.16,2.85,23.16s9.46,11.49,15.35,17.53c5.68,5.83,7.68,5.33,10.41,3S367,220.44,370,214.65s6.21-10.17,8-13.24C381,196.25,380.13,190.83,377,186.39Z" style="fill: rgb(255, 168, 167); transform-origin: 353.604px 209.662px;" id="elakgz9gygkju" class="animable"></path><path d="M327,189s4.72-.67,7.91,1.88a41.08,41.08,0,0,1,5.43,6c4.41,5.9,12.63,16.86,12.63,16.86a20.71,20.71,0,0,1-12.86,10s-8.08-8.45-11.1-12.64C323.67,203.71,324.22,193.13,327,189Z" style="fill: rgb(69, 90, 100); transform-origin: 338.953px 206.33px;" id="el7x26p7adsyy" class="animable"></path><path d="M306.71,184.74s-6.46,2.86-7.76,7l-6.07-.76a14.2,14.2,0,0,1,7.71-6.24A11.16,11.16,0,0,1,306.71,184.74Z" style="fill: rgb(118, 120, 237); transform-origin: 299.795px 188.026px;" id="elg583ztabq" class="animable"></path><g id="eli48mjzmbw8e"><path d="M306.71,184.74s-6.46,2.86-7.76,7l-6.07-.76a14.2,14.2,0,0,1,7.71-6.24A11.16,11.16,0,0,1,306.71,184.74Z" style="opacity: 0.2; transform-origin: 299.795px 188.026px;" class="animable"></path></g><path d="M320.74,197.65S323.26,190,327,189a14.22,14.22,0,0,0-6.77-2.05,18,18,0,0,0-5.8,7.1Z" style="fill: rgb(118, 120, 237); transform-origin: 320.715px 192.3px;" id="eltwq3ici8lj" class="animable"></path><g id="el79t6z6y642e"><path d="M320.74,197.65S323.26,190,327,189a14.22,14.22,0,0,0-6.77-2.05,18,18,0,0,0-5.8,7.1Z" style="opacity: 0.2; transform-origin: 320.715px 192.3px;" class="animable"></path></g><path d="M296.49,189c-3.6-.05-10.69,4.51-11.95,7.32s-6.23,39.9-3.14,43.62c3.87,4.66,21.65,15.22,30,14.92,6.86-.24,13.6-5.44,14.64-7.28,1.7-3-.6-44-2.79-47.49C319.67,194.53,301.09,189.08,296.49,189Z" style="fill: rgb(118, 120, 237); transform-origin: 303.517px 221.933px;" id="elg4v5s8v27w" class="animable"></path><g id="elq8wksh4v3h"><path d="M319.33,196.69l-3.56,2.4c-3.59,2.07-5.53,7.52-5.47,20.57s-.19,30.73,1.9,32.6,6.3.59,6.55.52c3.75-1.6,6.59-4,7.26-5.18,1.7-3-.6-44-2.79-47.49A12.29,12.29,0,0,0,319.33,196.69Z" style="opacity: 0.2; transform-origin: 318.449px 224.981px;" class="animable"></path></g><g id="elj2znutba2le"><path d="M324.79,249c-2.45,2.28-7.9,5.69-13.42,5.89-8.31.29-26.1-10.27-30-14.93-3.08-3.71,1.82-40.67,3.14-43.62s8.35-7.36,11.95-7.32,16.36,3.66,22.84,7.67l-3.56,2.4c-3.58,2.07-5.53,7.52-5.46,20.58s-.2,30.73,1.89,32.59,6.3.59,6.55.52A22,22,0,0,0,324.79,249Z" style="opacity: 0.1; transform-origin: 302.58px 221.958px;" class="animable"></path></g><path d="M296.12,189c-4,0-9.94,3.22-11.95,6.34s-3.45,12.19-2,14.86,11.29,8,18,10.7c5.35,2.19,8.15,1.62,10,.27,1.2-.86,1.41-3.42,1.5-5.32.24-4.88-.16-7.49,2.78-10.36s8.19-5.28,9.08-3.12c0,0,1.19-3.25-4.9-6.39C308.6,190.8,301,189,296.12,189Z" style="fill: rgb(118, 120, 237); transform-origin: 302.602px 205.682px;" id="el87vh3ddfw2h" class="animable"></path><path d="M301.79,214.72l3.54,1.34s-.47,10.77-.45,15c0,0-.83,1.81-1.6,2.11s-1.78-1.73-1.94-3.26S301.42,218.37,301.79,214.72Z" style="fill: rgb(69, 90, 100); transform-origin: 303.31px 223.96px;" id="elftv8yao0pgi" class="animable"></path><path d="M301.69,215.56l3.6,1.24a.61.61,0,0,0,.85-.56l.14-1.73a1,1,0,0,0-.6-.92l-3.61-1.3a.6.6,0,0,0-.84.54l-.13,1.82A1,1,0,0,0,301.69,215.56Z" style="fill: rgb(55, 71, 79); transform-origin: 303.69px 214.545px;" id="elcupmkmanzp4" class="animable"></path><path d="M303.05,228.11a1.72,1.72,0,0,1,1,1.5.7.7,0,0,1-1,.73,1.7,1.7,0,0,1-1-1.5C302.07,228.21,302.51,227.89,303.05,228.11Z" style="fill: rgb(224, 224, 224); transform-origin: 303.054px 229.226px;" id="elwhe83jcpga" class="animable"></path><path d="M287,207l3.46,1.53s-1,10.73-1.22,14.94c0,0-.92,1.77-1.7,2s-1.69-1.82-1.78-3.35S286.45,210.62,287,207Z" style="fill: rgb(69, 90, 100); transform-origin: 288.106px 216.244px;" id="eli65ouk2e7yg" class="animable"></path><path d="M286.87,207.82l3.52,1.43a.61.61,0,0,0,.88-.51l.23-1.73a1,1,0,0,0-.54-.94l-3.54-1.49a.6.6,0,0,0-.87.5l-.23,1.81A.93.93,0,0,0,286.87,207.82Z" style="fill: rgb(55, 71, 79); transform-origin: 288.909px 206.914px;" id="elngazw9cqhjr" class="animable"></path><path d="M287.58,220.43a1.74,1.74,0,0,1,.91,1.55.7.7,0,0,1-1,.68,1.68,1.68,0,0,1-.9-1.55C286.59,220.48,287.05,220.18,287.58,220.43Z" style="fill: rgb(224, 224, 224); transform-origin: 287.54px 221.535px;" id="el5ktwcyi32au" class="animable"></path><path d="M283.2,227.54c0,4.31-.12,6.09.07,8.16a5,5,0,0,0,2.49,4.17c2.09,1.48,11.1,6.22,13.76,7.49,3.26,1.54,6.81,2.57,6.76,0,0-2.21,0-6.91,0-8.52,0-2-1-3.27-5-5.14-3.83-1.77-12.36-6.57-14.72-7.64C284.56,225.19,283.21,226.25,283.2,227.54Z" style="fill: rgb(118, 120, 237); transform-origin: 294.722px 237.334px;" id="el4pd7hrjkbdl" class="animable"></path><path d="M329.34,158.81s6.81-8.78,1.75-13.54c-6-5.63-13.95-5.51-24.34-1.89-4.86,1.7-11.93,6.63-12.56,16.17-.48,7.37,20.06,12.8,19.59,17.84Z" style="fill: rgb(38, 50, 56); transform-origin: 313.571px 159.107px;" id="elmktyvbt2a29" class="animable"></path><path d="M331.09,162.64s2.78,4.46,2.39,4.92a7,7,0,0,1-2.25.9Z" style="fill: rgb(242, 143, 143); transform-origin: 332.304px 165.55px;" id="elzc5o1loo5f9" class="animable"></path><path d="M322.59,148.48c2.78,1.54,7.59,4.37,8.56,14.8,1,10.71-1.47,14.36-3,15.72-1,.91-6.08,1.12-8.7.23-3.29-1.12-10.36-4.85-13.57-10.45-3.78-6.59-4.36-15.26.29-18.52C312.75,145.67,320.23,147.19,322.59,148.48Z" style="fill: rgb(255, 168, 167); transform-origin: 317.122px 163.482px;" id="el79omsjm5iac" class="animable"></path><path d="M320.82,179.56a15.89,15.89,0,0,0,6.8-.25,12.5,12.5,0,0,1-6.7-1.92Z" style="fill: rgb(242, 143, 143); transform-origin: 324.22px 178.602px;" id="el09nh2d8sffae" class="animable"></path><path d="M322.45,161.09a10.62,10.62,0,0,0,6.8-8.56c1.05-6.79-7.44-9.67-7.44-9.67Z" style="fill: rgb(38, 50, 56); transform-origin: 325.575px 151.975px;" id="el8u93lx5jvcy" class="animable"></path><path d="M321.55,170.43c-.56.89-2.75,1.73-5.06-.67s-2.23-6.76,1.09-7.77,4.91,2.84,4.91,2.84c3.12-6.07.92-15.88.92-15.88s-7.24-7.45-19-3.89c-6.31,1.91-9.55,8.5-10.25,13.41s-2.59,13.68-.14,16.86,11.91,8.1,20.41,7.69,8.52-2.09,8.52-2.09l-1.3-10.73S321.63,170.29,321.55,170.43Z" style="fill: rgb(38, 50, 56); transform-origin: 308.483px 163.57px;" id="el6b2xjov09jr" class="animable"></path><path d="M297.72,141.06c3.3-4,8.53-3.07,12.6-2.4s10,1.24,9,4-4,5.23-11,4.55-8.29,0-9.86,1.85C298.42,149,293.84,147.16,297.72,141.06Z" style="fill: rgb(255, 168, 167); transform-origin: 307.796px 143.561px;" id="elymmeeg7t8ws" class="animable"></path></g></g><defs>     <filter id="active" height="200%">         <feMorphology in="SourceAlpha" result="DILATED" operator="dilate" radius="2"></feMorphology>                <feFlood flood-color="#32DFEC" flood-opacity="1" result="PINK"></feFlood>        <feComposite in="PINK" in2="DILATED" operator="in" result="OUTLINE"></feComposite>        <feMerge>            <feMergeNode in="OUTLINE"></feMergeNode>            <feMergeNode in="SourceGraphic"></feMergeNode>        </feMerge>    </filter>    <filter id="hover" height="200%">        <feMorphology in="SourceAlpha" result="DILATED" operator="dilate" radius="2"></feMorphology>                <feFlood flood-color="#ff0000" flood-opacity="0.5" result="PINK"></feFlood>        <feComposite in="PINK" in2="DILATED" operator="in" result="OUTLINE"></feComposite>        <feMerge>            <feMergeNode in="OUTLINE"></feMergeNode>            <feMergeNode in="SourceGraphic"></feMergeNode>        </feMerge>            <feColorMatrix type="matrix" values="0   0   0   0   0                0   1   0   0   0                0   0   0   0   0                0   0   0   1   0 "></feColorMatrix>    </filter></defs></svg>